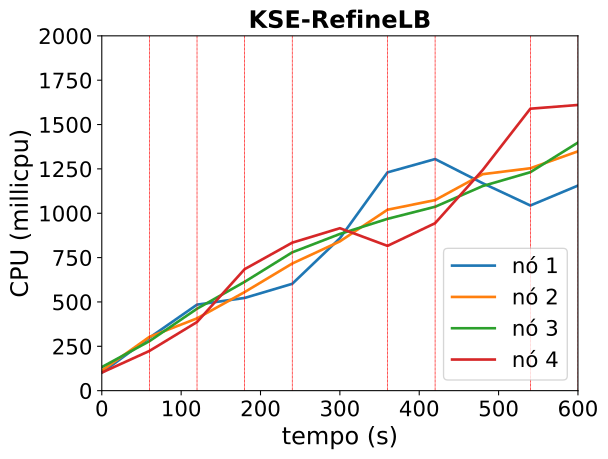

Source data for this figure (header and first rows):
timestamp, ppgcc-m02_pod_amount, ppgcc-m02_memory, ppgcc-m02_cpu, ppgcc-m03_pod_amount, ppgcc-m03_memory, ppgcc-m03_cpu, ppgcc-m04_pod_amount, ppgcc-m04_memory, ppgcc-m04_cpu, ppgcc-m05_pod_amount, ppgcc-m05_memory, ppgcc-m05_cpu
0, 10, 1101920, 101136347, 10, 1105668, 112852100, 10, 1085256, 132692167, 10, 1098964, 101762449
60, 10, 1115120, 298444359, 10, 1116360, 303119169, 10, 1096740, 278889721, 10, 1107280, 223879022
120, 9, 1118552, 484839458, 9, 1120980, 407411349, 10, 1105716, 461933841, 10, 1113880, 386799170
180, 8, 1110896, 522596969, 10, 1125072, 555750043, 9, 1107432, 613388353, 11, 1135000, 684793480
240, 8, 1100468, 602257359, 11, 1145928, 716618843, 9, 1098852, 779724803, 11, 1153612, 834202773
300, 9, 1120796, 858846727, 11, 1148964, 841352772, 8, 1102812, 883252929, 10, 1144108, 915682856
360, 11, 1153400, 1230390668, 11, 1152528, 1019847320, 8, 1093440, 968403041, 10, 1128928, 816047540
420, 10, 1155512, 1305380107, 11, 1158072, 1074137198, 8, 1095948, 1036567801, 10, 1132228, 943940470
480, 9, 1139408, 1169120994, 11, 1161504, 1220257142, 8, 1100568, 1153368093, 11, 1155064, 1243852518
540, 9, 1125152, 1043663883, 11, 1164144, 1253653354, 8, 1101624, 1231339551, 12, 1173940, 1589239815
600, 9, 1130432, 1155928571, 11, 1167972, 1348956951, 8, 1106640, 1398501174, 10, 1180408, 1610342513
